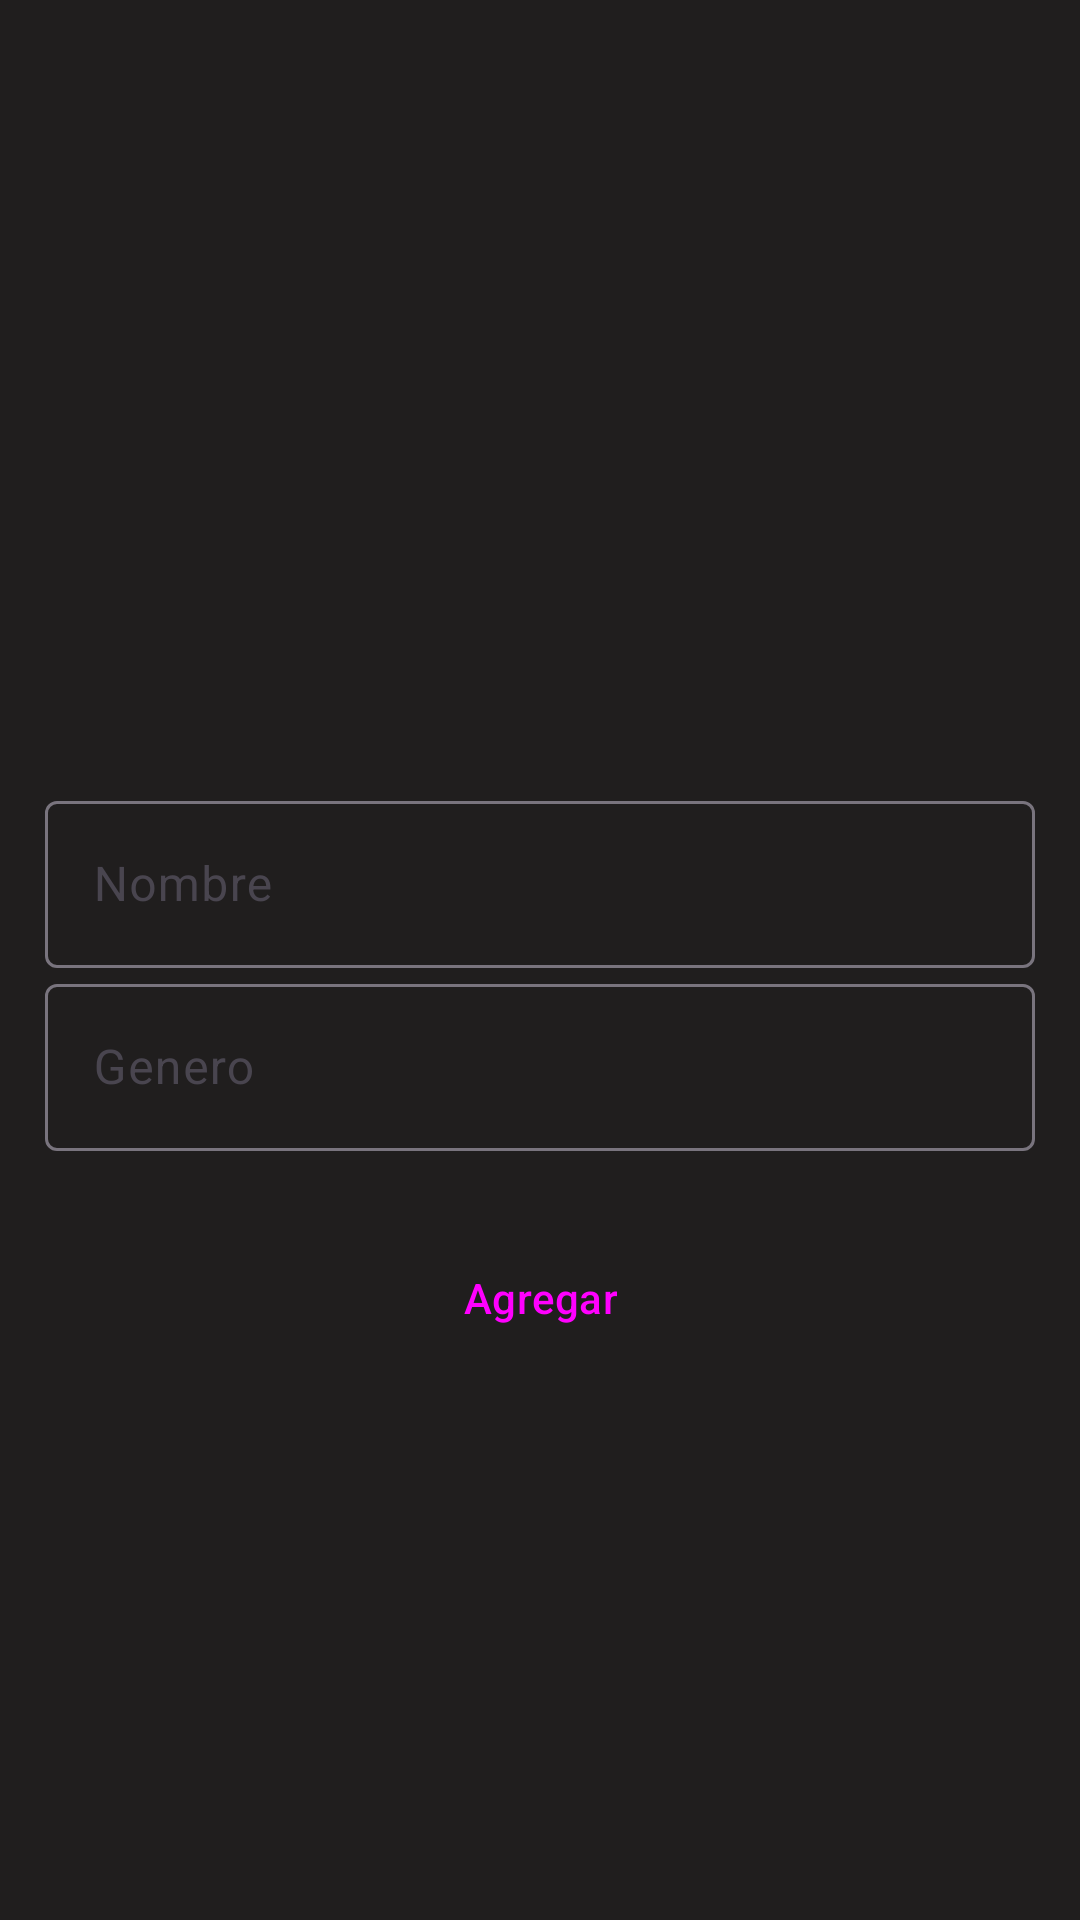

Reconstruct the res/layout file that produces this screen, plus the resources it refers to.
<!-- AndroidManifest.xml: application theme Theme.ParcialIIPDM -->
<!-- res/layout/fragment_new_videogames.xml -->
<?xml version="1.0" encoding="utf-8"?>
<layout xmlns:android="http://schemas.android.com/apk/res/android"
    xmlns:app="http://schemas.android.com/apk/res-auto"
    xmlns:tools="http://schemas.android.com/tools">
    <data>
        <variable
            name="viewmodel"
            type="com.arivera.parcialiipdm.ui.videogamesviewmodel.VideogamesViewmodel" />
    </data>
    <androidx.constraintlayout.widget.ConstraintLayout
        android:layout_width="match_parent"
        android:layout_height="match_parent"
        android:background="@color/backgroundColor"
        tools:context=".ui.newvideogames.NewVideogames">

        <LinearLayout
            android:layout_width="match_parent"
            android:layout_height="wrap_content"
            android:layout_marginStart="15dp"
            android:layout_marginEnd="15dp"
            android:orientation="vertical"
            app:layout_constraintBottom_toBottomOf="parent"
            app:layout_constraintEnd_toEndOf="parent"
            app:layout_constraintStart_toStartOf="parent"
            app:layout_constraintTop_toTopOf="parent">

            <TextView
                android:layout_width="match_parent"
                android:layout_height="match_parent"
                android:text=""
                tools:text="New Videogame"
                android:textSize="40sp"
                android:textStyle="bold"
                android:textColor="@color/white"
                android:layout_gravity="center_horizontal"
                android:gravity="center_horizontal"
                android:layout_marginBottom="25dp"
                />

            <com.google.android.material.textfield.TextInputLayout
                android:id="@+id/videogameNameoutlinedTextField"
                android:layout_width="match_parent"
                android:layout_height="wrap_content"
                android:hint="@string/nombre"
                app:hintTextColor="@color/white"
                >

                <com.google.android.material.textfield.TextInputEditText
                    android:id="@+id/videogameName"
                    android:layout_width="match_parent"
                    android:layout_height="wrap_content"
                    android:textColor="@color/white"
                    />

            </com.google.android.material.textfield.TextInputLayout>

            <com.google.android.material.textfield.TextInputLayout
                android:id="@+id/videogameGenreoutlinedTextField"
                android:layout_width="match_parent"
                android:layout_height="wrap_content"
                android:layout_marginBottom="25dp"
                android:hint="@string/genero"
                app:hintTextColor="@color/white"
                >

                <com.google.android.material.textfield.TextInputEditText
                    android:id="@+id/videogameGenre"
                    android:layout_width="match_parent"
                    android:layout_height="wrap_content"
                    android:textColor="@color/white"
                    />

            </com.google.android.material.textfield.TextInputLayout>

            <Button
                android:id="@+id/submitNewVideogame"
                style="@style/Widget.Material3.Button.TonalButton"
                android:layout_width="wrap_content"
                android:layout_height="wrap_content"
                android:layout_gravity="center_horizontal"
                android:backgroundTint="@color/submitButtonColor"
                android:text="@string/agregar"
                android:onClick="@{() -> viewmodel.createNewVideogame()}"
                />

        </LinearLayout>
    </androidx.constraintlayout.widget.ConstraintLayout>

</layout>
<!-- resources referenced by this layout -->
<resources>
  <color name="backgroundColor">#201E1E</color>
  <color name="submitButtonColor">#C6EF97</color>
  <color name="white">#FFFFFFFF</color>
  <string name="agregar">Agregar</string>
  <string name="genero">Genero</string>
  <string name="nombre">Nombre</string>
  <style name="Theme.ParcialIIPDM" parent="Base.Theme.ParcialIIPDM" />
  <style name="Base.Theme.ParcialIIPDM" parent="Theme.Material3.DayNight.NoActionBar">
          
          
      </style>
</resources>
